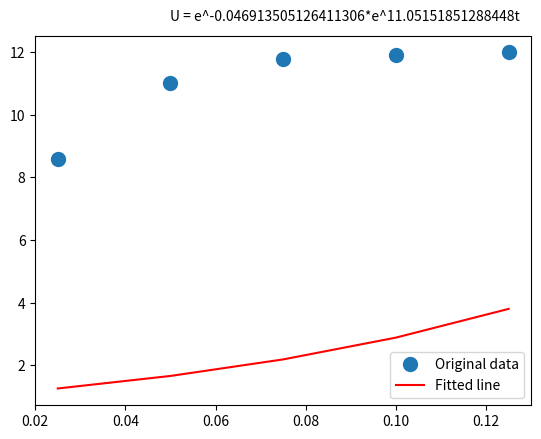

Here is the Python script that generated this plot:
import numpy as np
import matplotlib.pyplot as plt

t = np.array([0.025, 0.05, 0.075, 0.1, 0.125])  # time(x-axis)
u = np.array([8.57, 11.01, 11.78, 11.90, 11.98])  # Voltage(y-axis)

# x = np.vstack(  # create a matrix with the time values and a column of ones
#    [t, np.ones(len(t))]
# ).T
# A, B = np.linalg.lstsq(x, u, rcond=None)[0]  # perform least squares fitting
## plot the data and the fitted line
# plt.plot(t, u, "o", label="Original data", markersize=10)
# plt.plot(t, A * t + B, "r", label="Fitted line")
## print the linear function above the graph
# plt.text(0.05, 13, "U = {0}t + {1}".format(A, B))
# plt.legend()
# plt.show()

# calculate the sum of t*u, sum of t, sum of u, sum of t^2, and i
sumtu = np.sum(t * u)
sumt = np.sum(t)
sumu = np.sum(u)
sumt2 = np.sum(t**2)
i = len(t)

A = (i * sumtu - sumt * sumu) / (i * sumt2 - sumt * sumu)  # calculate A constant
B = (1 / i) * (sumu - A * sumt)  # calculate B constant
# plot the data and the fitted line
plt.plot(t, u, "o", label="Original data", markersize=10)
# plot the exponential function U=e^A*e^Bt
plt.plot(t, np.exp(A) * np.exp(B * t), "r", label="Fitted line")
# print the exponential function above the graph
plt.text(0.05, 13, "U = e^{0}*e^{1}t".format(A, B))
plt.legend()
plt.show()
